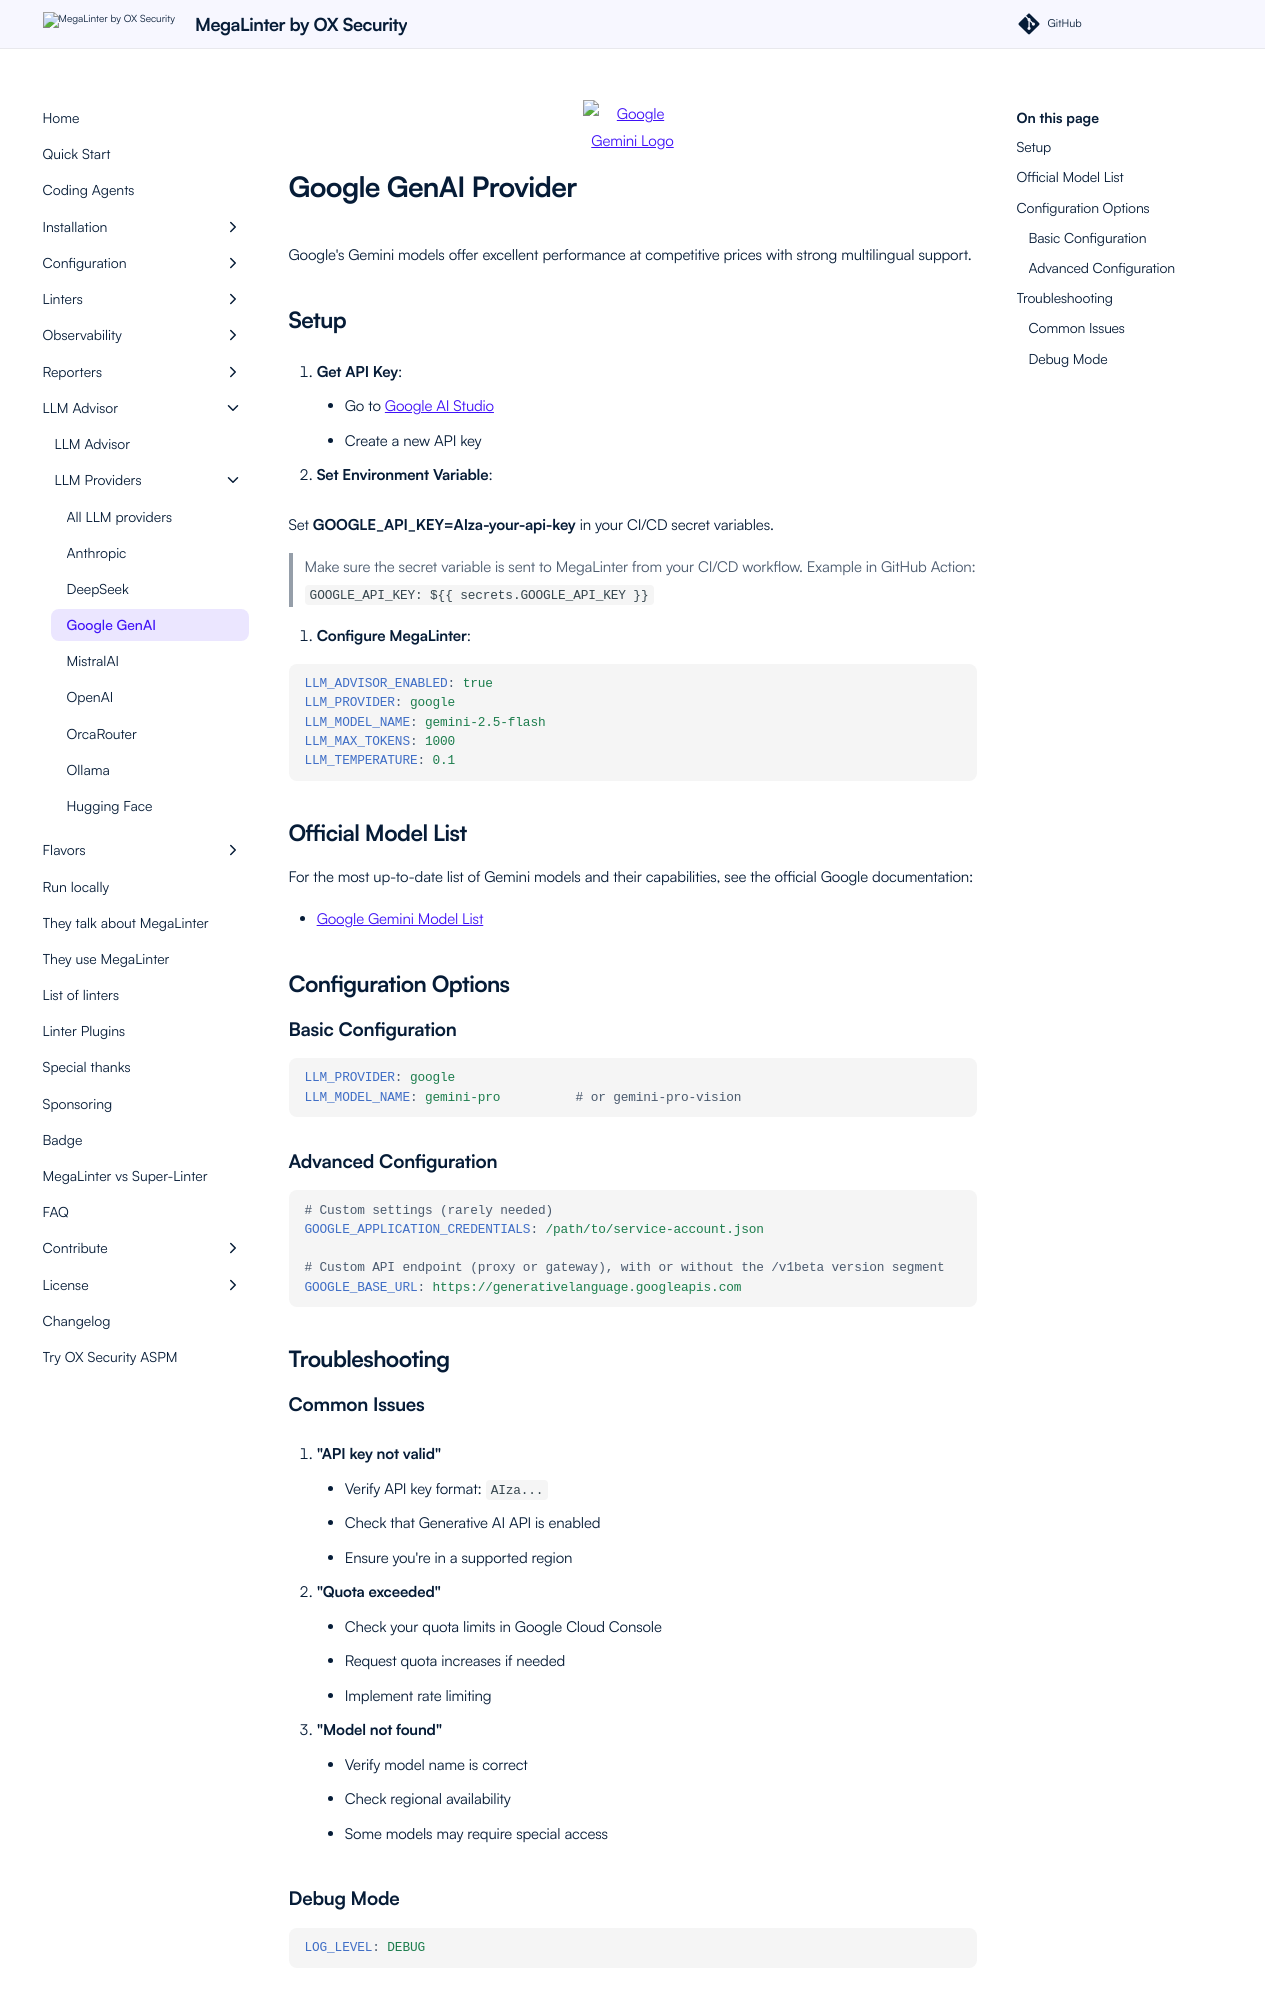

repository: oxsecurity/megalinter · page: beta/llm-provider/llm_provider_google_genai/index.html · generator: mkdocs

<div align="center">
  <img src="https://upload.wikimedia.org/wikipedia/commons/8/8a/Google_Gemini_logo.svg" alt="Google Gemini Logo" style="max-width: 100px; margin-bottom: 1em;" />
</div>

# Google GenAI Provider

Google's Gemini models offer excellent performance at competitive prices with strong multilingual support.

## Setup

1. **Get API Key**:

   - Go to [Google AI Studio](https://makersuite.google.com/app/apikey)
   - Create a new API key

2. **Set Environment Variable**:

Set **GOOGLE_API_KEY=AIza-your-api-key** in your CI/CD secret variables.

> Make sure the secret variable is sent to MegaLinter from your CI/CD workflow. Example in GitHub Action: `GOOGLE_API_KEY: ${{ secrets.GOOGLE_API_KEY }}`

3. **Configure MegaLinter**:

```yaml
LLM_ADVISOR_ENABLED: true
LLM_PROVIDER: google
LLM_MODEL_NAME: gemini-2.5-flash
LLM_MAX_TOKENS: 1000
LLM_TEMPERATURE: 0.1
```

## Official Model List

For the most up-to-date list of Gemini models and their capabilities, see the official Google documentation:

- [Google Gemini Model List](https://ai.google.dev/models/gemini)

## Configuration Options

### Basic Configuration

```yaml
LLM_PROVIDER: google
LLM_MODEL_NAME: gemini-pro          # or gemini-pro-vision
```

### Advanced Configuration

```yaml
# Custom settings (rarely needed)
GOOGLE_APPLICATION_CREDENTIALS: /path/to/service-account.json

# Custom API endpoint (proxy or gateway), with or without the /v1beta version segment
GOOGLE_BASE_URL: https://generativelanguage.googleapis.com
```

## Troubleshooting
